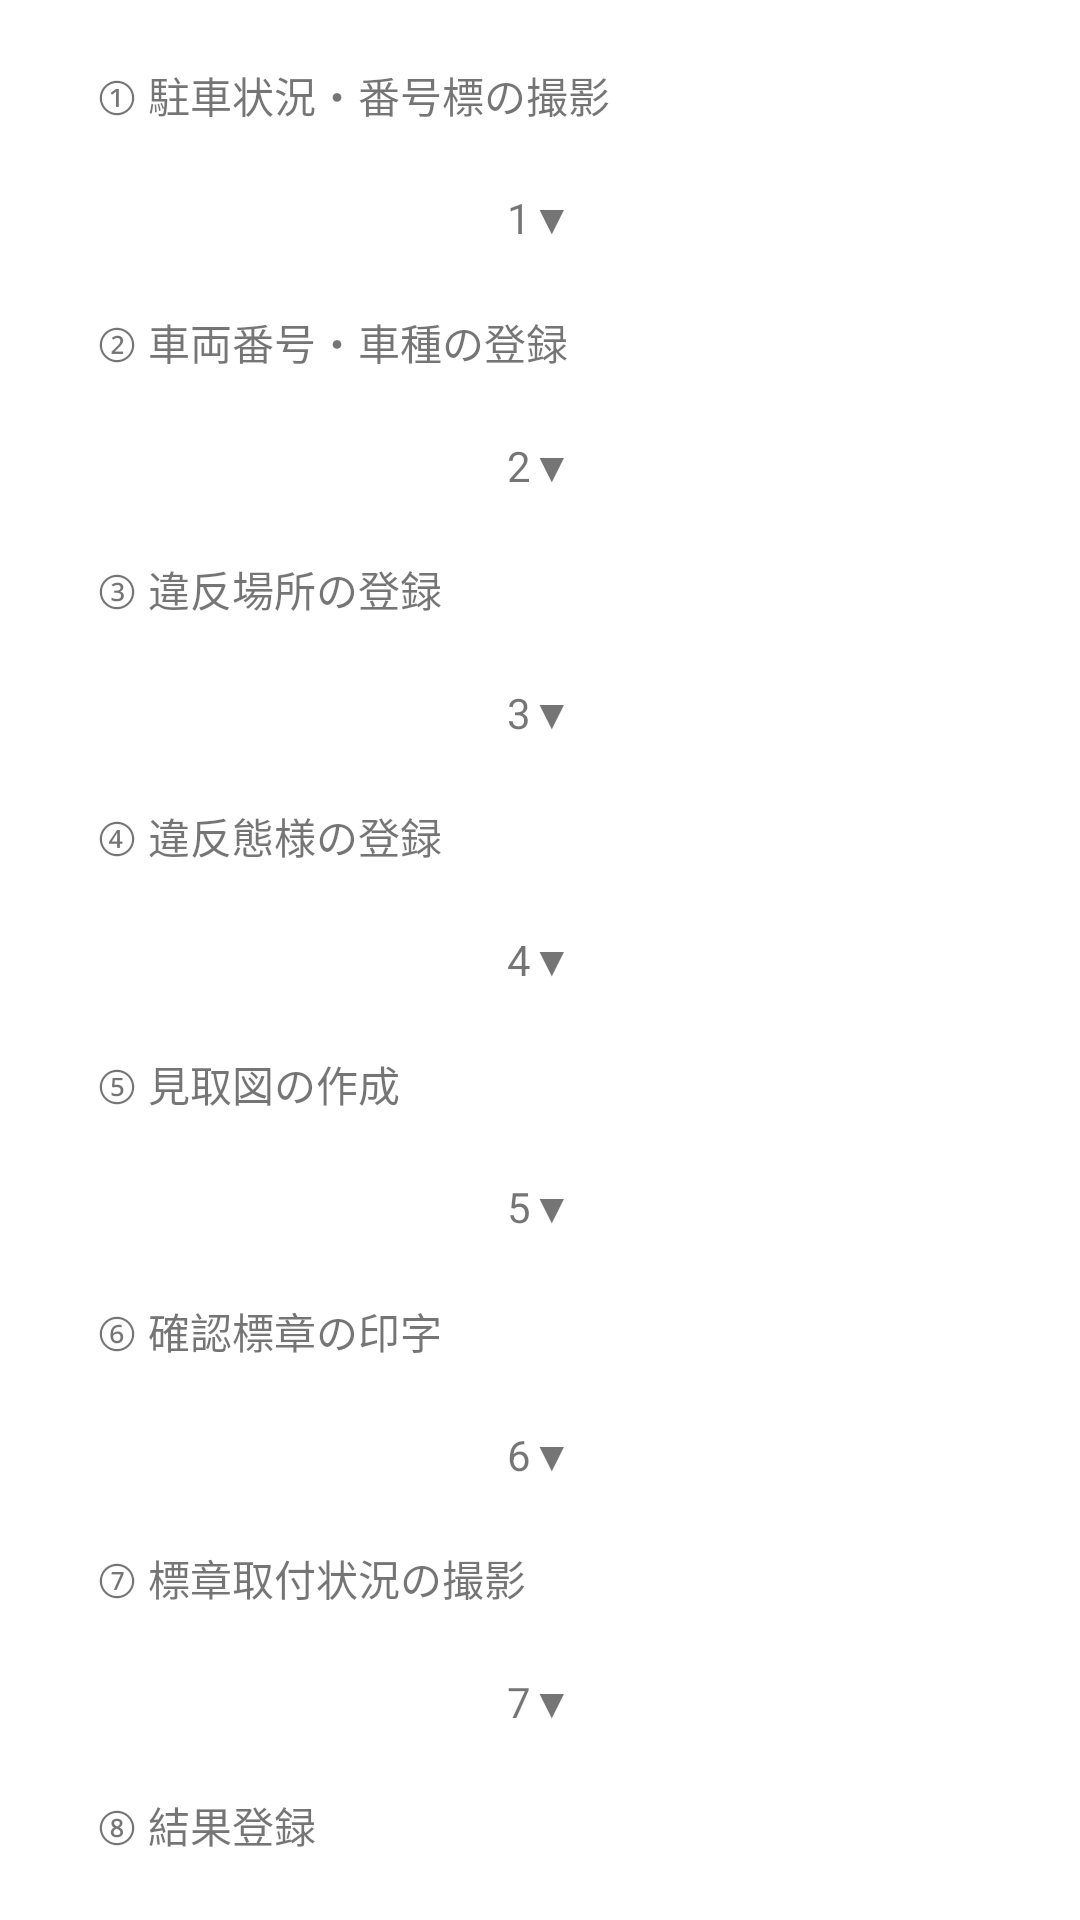

Reconstruct the res/layout file that produces this screen, plus the resources it refers to.
<!-- AndroidManifest.xml: application theme Theme.ParkingViolationDemo -->
<!-- res/layout/activity_wiz_manager.xml -->
<?xml version="1.0" encoding="utf-8"?>
<androidx.constraintlayout.widget.ConstraintLayout xmlns:android="http://schemas.android.com/apk/res/android"
    xmlns:app="http://schemas.android.com/apk/res-auto"
    xmlns:tools="http://schemas.android.com/tools"
    android:layout_width="match_parent"
    android:layout_height="match_parent"
    tools:context=".WizManagerActivity">

    <TextView
        android:id="@+id/text_1"
        android:layout_width="wrap_content"
        android:layout_height="wrap_content"
        android:layout_marginStart="32dp"
        android:text="① 駐車状況・番号標の撮影"
        app:layout_constraintBottom_toTopOf="@+id/text_mark1"
        app:layout_constraintStart_toStartOf="parent"
        app:layout_constraintTop_toTopOf="parent" />

    <TextView
        android:id="@+id/text_2"
        android:layout_width="wrap_content"
        android:layout_height="wrap_content"
        android:text="② 車両番号・車種の登録"
        app:layout_constraintStart_toStartOf="@id/text_1"
        app:layout_constraintBottom_toTopOf="@+id/text_mark2"
        app:layout_constraintTop_toBottomOf="@+id/text_mark1" />

    <TextView
        android:id="@+id/text_3"
        android:layout_width="wrap_content"
        android:layout_height="wrap_content"
        android:text="③ 違反場所の登録"
        app:layout_constraintStart_toStartOf="@id/text_1"
        app:layout_constraintBottom_toTopOf="@+id/text_mark3"
        app:layout_constraintTop_toBottomOf="@+id/text_mark2" />

    <TextView
        android:id="@+id/text_4"
        android:layout_width="wrap_content"
        android:layout_height="wrap_content"
        android:text="④ 違反態様の登録"
        app:layout_constraintBottom_toTopOf="@+id/text_mark4"
        app:layout_constraintStart_toStartOf="@id/text_1"
        app:layout_constraintTop_toBottomOf="@+id/text_mark3" />

    <TextView
        android:id="@+id/text_5"
        android:layout_width="wrap_content"
        android:layout_height="wrap_content"
        android:text="⑤ 見取図の作成"
        app:layout_constraintStart_toStartOf="@id/text_1"
        app:layout_constraintBottom_toTopOf="@+id/text_mark5"
        app:layout_constraintTop_toBottomOf="@+id/text_mark4" />

    <TextView
        android:id="@+id/text_6"
        android:layout_width="wrap_content"
        android:layout_height="wrap_content"
        android:text="⑥ 確認標章の印字"
        app:layout_constraintStart_toStartOf="@id/text_1"
        app:layout_constraintBottom_toTopOf="@+id/text_mark6"
        app:layout_constraintTop_toBottomOf="@+id/text_mark5" />

    <TextView
        android:id="@+id/text_7"
        android:layout_width="wrap_content"
        android:layout_height="wrap_content"
        android:text="⑦ 標章取付状況の撮影"
        app:layout_constraintStart_toStartOf="@id/text_1"
        app:layout_constraintBottom_toTopOf="@+id/text_mark7"
        app:layout_constraintTop_toBottomOf="@+id/text_mark6" />

    <TextView
        android:id="@+id/text_8"
        android:layout_width="wrap_content"
        android:layout_height="wrap_content"
        android:text="⑧ 結果登録"
        app:layout_constraintStart_toStartOf="@id/text_1"
        app:layout_constraintBottom_toBottomOf="parent"
        app:layout_constraintTop_toBottomOf="@+id/text_mark7" />

    <TextView
        android:id="@+id/text_mark1"
        android:layout_width="wrap_content"
        android:layout_height="wrap_content"
        android:text="1▼"
        app:layout_constraintBottom_toTopOf="@+id/text_2"
        app:layout_constraintEnd_toEndOf="parent"
        app:layout_constraintStart_toStartOf="parent"
        app:layout_constraintTop_toBottomOf="@+id/text_1" />

    <TextView
        android:id="@+id/text_mark2"
        android:layout_width="wrap_content"
        android:layout_height="wrap_content"
        android:text="2▼"
        app:layout_constraintBottom_toTopOf="@+id/text_3"
        app:layout_constraintEnd_toEndOf="parent"
        app:layout_constraintStart_toStartOf="parent"
        app:layout_constraintTop_toBottomOf="@+id/text_2" />

    <TextView
        android:id="@+id/text_mark3"
        android:layout_width="wrap_content"
        android:layout_height="wrap_content"
        android:text="3▼"
        app:layout_constraintBottom_toTopOf="@+id/text_4"
        app:layout_constraintEnd_toEndOf="parent"
        app:layout_constraintStart_toStartOf="parent"
        app:layout_constraintTop_toBottomOf="@+id/text_3" />

    <TextView
        android:id="@+id/text_mark4"
        android:layout_width="wrap_content"
        android:layout_height="wrap_content"
        android:text="4▼"
        app:layout_constraintBottom_toTopOf="@+id/text_5"
        app:layout_constraintEnd_toEndOf="parent"
        app:layout_constraintStart_toStartOf="parent"
        app:layout_constraintTop_toBottomOf="@+id/text_4" />

    <TextView
        android:id="@+id/text_mark5"
        android:layout_width="wrap_content"
        android:layout_height="wrap_content"
        android:text="5▼"
        app:layout_constraintBottom_toTopOf="@+id/text_6"
        app:layout_constraintEnd_toEndOf="parent"
        app:layout_constraintStart_toStartOf="parent"
        app:layout_constraintTop_toBottomOf="@+id/text_5" />

    <TextView
        android:id="@+id/text_mark6"
        android:layout_width="wrap_content"
        android:layout_height="wrap_content"
        android:text="6▼"
        app:layout_constraintBottom_toTopOf="@+id/text_7"
        app:layout_constraintEnd_toEndOf="parent"
        app:layout_constraintStart_toStartOf="parent"
        app:layout_constraintTop_toBottomOf="@+id/text_6" />

    <TextView
        android:id="@+id/text_mark7"
        android:layout_width="wrap_content"
        android:layout_height="wrap_content"
        android:text="7▼"
        app:layout_constraintBottom_toTopOf="@+id/text_8"
        app:layout_constraintEnd_toEndOf="parent"
        app:layout_constraintStart_toStartOf="parent"
        app:layout_constraintTop_toBottomOf="@+id/text_7" />

</androidx.constraintlayout.widget.ConstraintLayout>
<!-- resources referenced by this layout -->
<resources>
  <style name="Theme.ParkingViolationDemo" parent="Theme.MaterialComponents.DayNight.DarkActionBar">
          
          <item name="colorPrimary">@color/purple_500</item>
          <item name="colorPrimaryVariant">@color/purple_700</item>
          <item name="colorOnPrimary">@color/white</item>
          
          <item name="colorSecondary">@color/teal_200</item>
          <item name="colorSecondaryVariant">@color/teal_700</item>
          <item name="colorOnSecondary">@color/black</item>
          
          <item name="android:statusBarColor" tools:targetApi="l">?attr/colorPrimaryVariant</item>
          
          <item name="windowNoTitle">true</item>
          <item name="windowActionBar">false</item>
          <item name="android:windowFullscreen">true</item>
          <item name="android:windowContentOverlay">@null</item>    </style>
  <!-- not gathered from this repository: default colours our renderer supplied (Android Studio template values) -->
  <color name="purple_500">#FF6200EE</color>
  <color name="purple_700">#FF3700B3</color>
  <color name="teal_200">#FF03DAC5</color>
  <color name="teal_700">#FF018786</color>
  <color name="black">#FF000000</color>
  <color name="white">#FFFFFFFF</color>
</resources>
